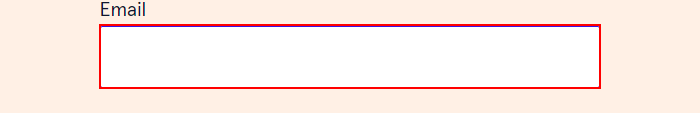
Task: Robotic Enterprise Framework
Workflow: CreateCodecademyAccount

Step 1: Set Text 'INPUT  email' on the text box 'email' in window 'Learn to Code - for Free | Codecademy' (chrome.exe)

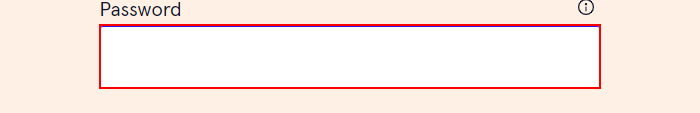
Step 2: Set Text 'INPUT  password' on the text box 'password' in window 'Learn to Code - for Free | Codecademy' (chrome.exe)

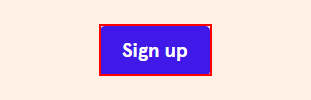
Step 3: click on the button 'Sign up' in window 'Learn to Code - for Free | Codecademy' (chrome.exe)

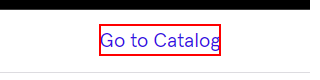
Step 4: click on the link 'Go to Catalog' in window 'Welcome | Codecademy' (chrome.exe)

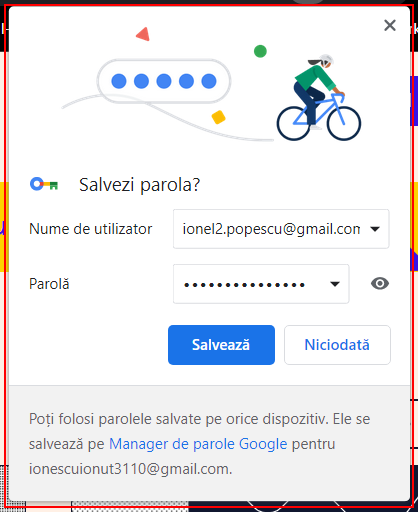
Step 5: find the element in window 'Salvezi parola?' (chrome.exe)

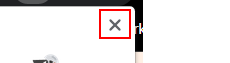
Step 6 [then]: click on the push button 'Închide' in window 'Salvezi parola?' (chrome.exe)